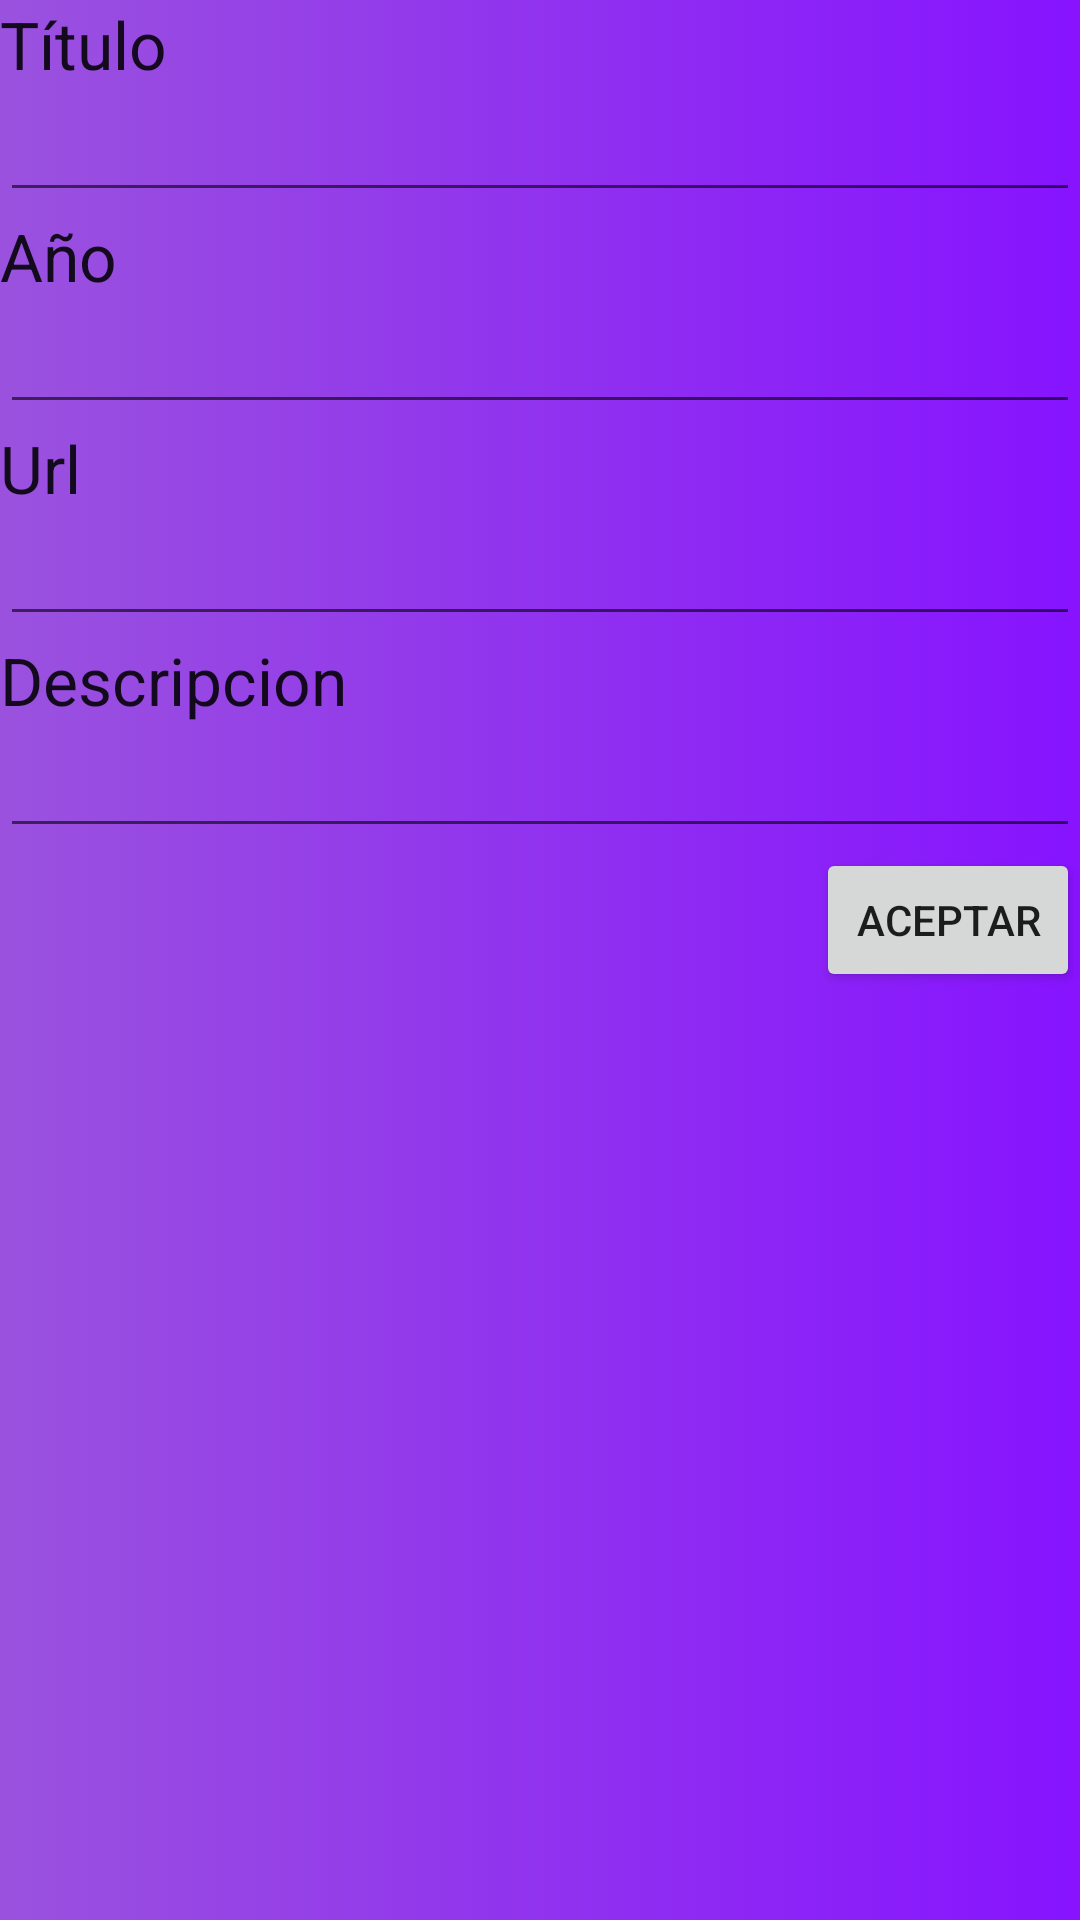

Produce the Android XML layout that renders to this screen, including the resource entries it uses.
<!-- AndroidManifest.xml: application theme AppTheme -->
<!-- res/layout/fragment_agregar_pelicula.xml -->
<FrameLayout xmlns:android="http://schemas.android.com/apk/res/android"
    xmlns:tools="http://schemas.android.com/tools"
    android:layout_width="match_parent"
    android:layout_height="match_parent"
    tools:context="com.uniquindio.electiva_android.peliculasactuales.fragmets.AgregarPeliculaFragment"
    android:background="@drawable/degradado">

    

    <LinearLayout
        android:orientation="vertical"
        android:layout_width="match_parent"
        android:layout_height="match_parent">

        <TextView
            android:layout_width="match_parent"
            android:layout_height="wrap_content"
            android:textAppearance="?android:attr/textAppearanceLarge"
            android:text="@string/titulo"
            android:id="@+id/textView" />

        <EditText
            android:layout_width="match_parent"
            android:layout_height="wrap_content"
            android:id="@+id/txtTitulo"
            android:layout_gravity="center_horizontal" />

        <TextView
            android:layout_width="match_parent"
            android:layout_height="wrap_content"
            android:textAppearance="?android:attr/textAppearanceLarge"
            android:text="@string/year"
            android:id="@+id/textView2" />

        <EditText
            android:layout_width="match_parent"
            android:layout_height="wrap_content"
            android:id="@+id/txtYear"
            android:layout_gravity="center_horizontal" />

        <TextView
            android:layout_width="match_parent"
            android:layout_height="wrap_content"
            android:textAppearance="?android:attr/textAppearanceLarge"
            android:text="@string/url"
            android:id="@+id/textView3" />

        <EditText
            android:layout_width="match_parent"
            android:layout_height="wrap_content"
            android:id="@+id/urlTrailer"
            android:layout_gravity="center_horizontal" />

        <TextView
            android:layout_width="match_parent"
            android:layout_height="wrap_content"
            android:textAppearance="?android:attr/textAppearanceLarge"
            android:text="@string/descripcion"
            android:id="@+id/textView4" />

        <EditText
            android:layout_width="match_parent"
            android:layout_height="wrap_content"
            android:id="@+id/txtDescripcion"
            android:layout_gravity="center_horizontal" />

        <Button
            android:layout_width="wrap_content"
            android:layout_height="wrap_content"
            android:text="@string/aceptar"
            android:id="@+id/btn_aceptar"
            android:layout_gravity="right" />
    </LinearLayout>
</FrameLayout>
<!-- resources referenced by this layout -->
<resources>
  <!-- drawable degradado (drawable) -->
  <?xml version="1.0" encoding="utf-8"?>
  <selector
      xmlns:android="http://schemas.android.com/apk/res/android">
      <item>
          <shape>
              <gradient
                  android:angle="0"
                  android:startColor="#9a52de"
                  android:endColor="#ff8713ff"
                  android:type="linear" />
          </shape>
      </item>
  </selector>
  <string name="aceptar">Aceptar</string>
  <string name="descripcion">Descripcion</string>
  <string name="titulo">Título</string>
  <string name="url">Url</string>
  <string name="year">Año</string>
  <style name="AppTheme" parent="Theme.AppCompat.Light.DarkActionBar">
          
          <item name="colorPrimary">@color/colorPrimary</item>
          <item name="colorPrimaryDark">@color/colorPrimaryDark</item>
          <item name="colorAccent">@color/colorAccent</item>
      </style>
  <!-- not gathered from this repository: default colours our renderer supplied (Android Studio template values) -->
  <color name="colorPrimary">#FF6200EE</color>
  <color name="colorPrimaryDark">#FF3700B3</color>
  <color name="colorAccent">#FF03DAC5</color>
</resources>
